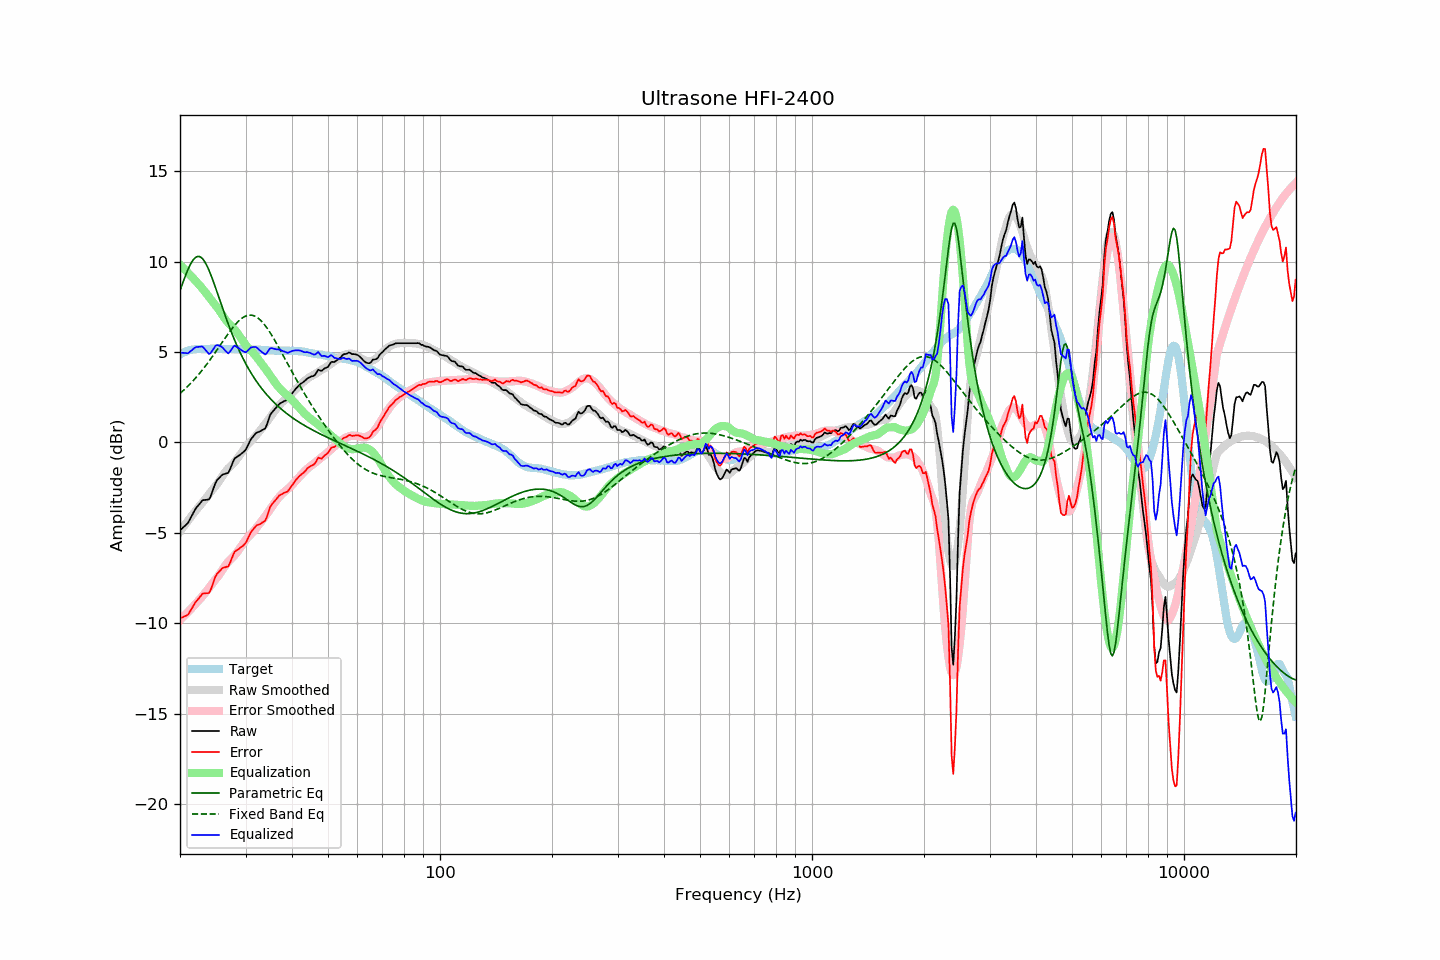

The file beside this chart, header and first rows:
frequency, raw, error, smoothed, error_smoothed, equalization, parametric_eq, fixed_band_eq, equalized_raw, equalized_smoothed, target
20.00, -4.86, -9.72, -4.93, -9.82, 9.82, 8.38, 2.71, 4.96, 4.89, 4.86
20.20, -4.78, -9.69, -4.81, -9.73, 9.73, 8.64, 2.79, 4.96, 4.93, 4.91
20.40, -4.70, -9.66, -4.69, -9.65, 9.65, 8.88, 2.87, 4.95, 4.96, 4.96
20.61, -4.62, -9.61, -4.56, -9.56, 9.56, 9.12, 2.95, 4.94, 4.99, 4.99
20.81, -4.54, -9.58, -4.44, -9.47, 9.47, 9.35, 3.03, 4.93, 5.02, 5.04
21.02, -4.45, -9.53, -4.32, -9.37, 9.37, 9.56, 3.12, 4.93, 5.05, 5.08
21.23, -4.28, -9.37, -4.21, -9.28, 9.28, 9.76, 3.21, 5.00, 5.07, 5.10
21.44, -4.12, -9.23, -4.09, -9.19, 9.19, 9.93, 3.30, 5.07, 5.10, 5.12
21.66, -3.95, -9.09, -3.98, -9.09, 9.09, 10.06, 3.39, 5.14, 5.12, 5.14
21.87, -3.78, -8.92, -3.86, -9.00, 9.00, 10.17, 3.49, 5.22, 5.14, 5.15
22.09, -3.63, -8.79, -3.75, -8.90, 8.90, 10.25, 3.59, 5.27, 5.15, 5.16
22.31, -3.53, -8.70, -3.64, -8.80, 8.80, 10.28, 3.69, 5.27, 5.16, 5.17
22.54, -3.42, -8.59, -3.54, -8.71, 8.71, 10.28, 3.80, 5.29, 5.17, 5.17
22.76, -3.31, -8.48, -3.43, -8.61, 8.61, 10.24, 3.90, 5.30, 5.17, 5.17
22.99, -3.20, -8.36, -3.32, -8.50, 8.50, 10.16, 4.02, 5.30, 5.17, 5.16
23.22, -3.19, -8.35, -3.21, -8.39, 8.39, 10.04, 4.13, 5.20, 5.18, 5.16
23.45, -3.18, -8.34, -3.10, -8.28, 8.28, 9.90, 4.24, 5.10, 5.18, 5.16
23.69, -3.17, -8.34, -2.99, -8.16, 8.16, 9.72, 4.36, 5.00, 5.18, 5.17
23.92, -3.16, -8.33, -2.87, -8.05, 8.05, 9.53, 4.48, 4.89, 5.18, 5.17
24.16, -3.00, -8.17, -2.75, -7.93, 7.93, 9.31, 4.60, 4.93, 5.18, 5.18
24.40, -2.74, -7.93, -2.64, -7.81, 7.81, 9.08, 4.73, 5.07, 5.17, 5.19
24.65, -2.51, -7.69, -2.53, -7.70, 7.70, 8.83, 4.85, 5.19, 5.17, 5.18
24.89, -2.26, -7.43, -2.42, -7.59, 7.59, 8.58, 4.98, 5.34, 5.17, 5.17
25.14, -2.10, -7.27, -2.31, -7.48, 7.48, 8.32, 5.11, 5.38, 5.18, 5.17
25.39, -2.00, -7.18, -2.18, -7.36, 7.36, 8.06, 5.24, 5.36, 5.18, 5.18
25.65, -1.91, -7.09, -2.05, -7.23, 7.23, 7.80, 5.37, 5.32, 5.18, 5.18
25.91, -1.81, -6.98, -1.92, -7.09, 7.09, 7.54, 5.50, 5.28, 5.18, 5.17
26.16, -1.76, -6.93, -1.78, -6.96, 6.96, 7.29, 5.63, 5.20, 5.18, 5.17
26.43, -1.74, -6.91, -1.65, -6.83, 6.83, 7.04, 5.76, 5.09, 5.17, 5.17
26.69, -1.71, -6.88, -1.54, -6.71, 6.71, 6.79, 5.89, 5.00, 5.17, 5.17
26.96, -1.69, -6.86, -1.44, -6.61, 6.61, 6.55, 6.01, 4.92, 5.17, 5.18
27.23, -1.51, -6.68, -1.35, -6.52, 6.52, 6.31, 6.14, 5.01, 5.17, 5.17
27.50, -1.29, -6.46, -1.27, -6.43, 6.43, 6.08, 6.25, 5.14, 5.16, 5.17
27.77, -1.08, -6.24, -1.18, -6.34, 6.34, 5.86, 6.37, 5.27, 5.16, 5.16
28.05, -0.89, -6.05, -1.08, -6.24, 6.24, 5.65, 6.48, 5.35, 5.16, 5.16
28.33, -0.83, -5.98, -0.97, -6.13, 6.13, 5.44, 6.58, 5.30, 5.16, 5.15
28.62, -0.77, -5.92, -0.86, -6.01, 6.01, 5.24, 6.67, 5.24, 5.16, 5.15
28.90, -0.71, -5.86, -0.73, -5.89, 5.89, 5.04, 6.75, 5.18, 5.16, 5.15
29.19, -0.64, -5.78, -0.60, -5.76, 5.76, 4.86, 6.83, 5.12, 5.15, 5.14
29.48, -0.57, -5.73, -0.47, -5.62, 5.62, 4.68, 6.90, 5.06, 5.15, 5.16
29.78, -0.49, -5.64, -0.35, -5.50, 5.50, 4.50, 6.95, 5.01, 5.15, 5.15
30.08, -0.39, -5.55, -0.23, -5.37, 5.37, 4.34, 6.99, 4.98, 5.15, 5.16
30.38, -0.21, -5.36, -0.12, -5.27, 5.27, 4.17, 7.02, 5.06, 5.14, 5.14
30.68, -0.02, -5.16, -0.03, -5.17, 5.17, 4.02, 7.04, 5.15, 5.14, 5.14
30.99, 0.16, -4.98, 0.06, -5.08, 5.08, 3.87, 7.04, 5.24, 5.14, 5.14
31.30, 0.27, -4.87, 0.14, -5.00, 5.00, 3.72, 7.03, 5.27, 5.14, 5.14
31.61, 0.38, -4.75, 0.24, -4.89, 4.89, 3.58, 7.00, 5.28, 5.14, 5.14
31.93, 0.49, -4.64, 0.34, -4.79, 4.79, 3.45, 6.96, 5.28, 5.13, 5.13
32.24, 0.55, -4.57, 0.45, -4.67, 4.67, 3.32, 6.91, 5.23, 5.13, 5.12
32.57, 0.58, -4.55, 0.56, -4.56, 4.56, 3.20, 6.84, 5.14, 5.12, 5.13
32.89, 0.62, -4.50, 0.68, -4.44, 4.44, 3.08, 6.76, 5.06, 5.12, 5.12
33.22, 0.67, -4.44, 0.79, -4.32, 4.32, 2.96, 6.67, 5.00, 5.11, 5.11
33.55, 0.72, -4.39, 0.90, -4.20, 4.20, 2.85, 6.57, 4.93, 5.11, 5.11
33.89, 0.77, -4.32, 1.02, -4.09, 4.09, 2.74, 6.46, 4.86, 5.10, 5.10
34.23, 0.97, -4.13, 1.13, -3.96, 3.96, 2.64, 6.34, 4.93, 5.10, 5.10
34.57, 1.23, -3.86, 1.26, -3.84, 3.84, 2.54, 6.21, 5.07, 5.09, 5.09
34.92, 1.50, -3.59, 1.38, -3.70, 3.70, 2.44, 6.07, 5.20, 5.09, 5.08
35.27, 1.64, -3.44, 1.51, -3.57, 3.57, 2.34, 5.93, 5.21, 5.08, 5.08
35.62, 1.74, -3.34, 1.63, -3.45, 3.45, 2.25, 5.79, 5.19, 5.08, 5.08
35.97, 1.84, -3.23, 1.75, -3.32, 3.32, 2.17, 5.63, 5.17, 5.08, 5.07
... 635 more rows
